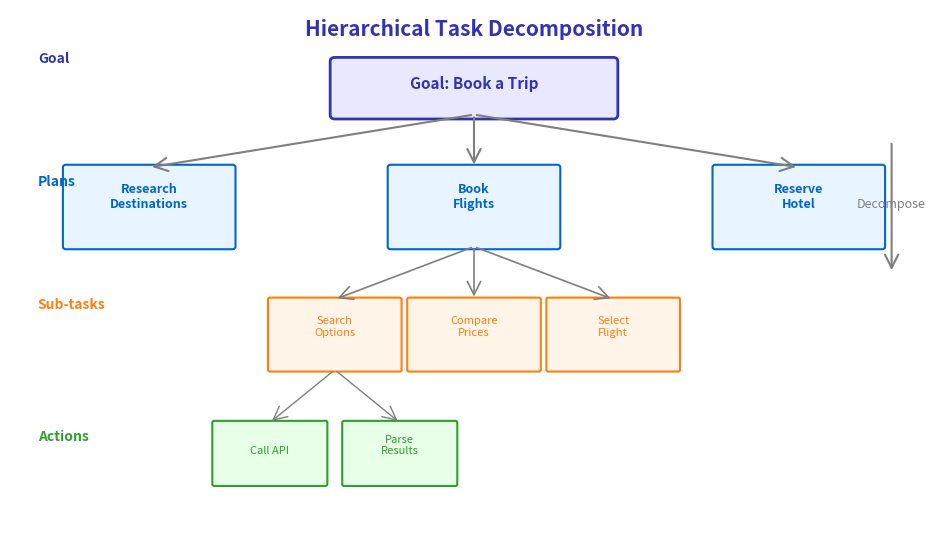

Source code (Python): (Note: this script raises an exception after producing the figure.)
"""
Hierarchical Planning Diagram
Week 4 - Planning and Reasoning
Shows task decomposition from high-level goals to executable actions
"""

from pathlib import Path

import matplotlib.patches as mpatches
import matplotlib.pyplot as plt
import numpy as np
from matplotlib.patches import FancyArrowPatch, FancyBboxPatch

plt.rcParams.update(
    {
        "font.size": 24,
        "axes.labelsize": 24,
        "axes.titlesize": 26,
        "xtick.labelsize": 22,
        "ytick.labelsize": 22,
        "legend.fontsize": 22,
        "figure.figsize": (10, 6),
        "figure.dpi": 150,
        "font.family": "sans-serif",
    }
)

MLPURPLE = "#3333B2"
MLLAVENDER = "#ADADE0"
MLBLUE = "#0066CC"
MLORANGE = "#FF7F0E"
MLGREEN = "#2CA02C"
MLRED = "#D62728"
MLGRAY = "#7F7F7F"

fig, ax = plt.subplots(figsize=(10, 6))
ax.set_xlim(0, 10)
ax.set_ylim(0, 6)
ax.axis("off")

ax.text(
    5,
    5.7,
    "Hierarchical Task Decomposition",
    fontsize=15,
    fontweight="bold",
    ha="center",
    color=MLPURPLE,
)

# Level 0: Goal
goal_box = FancyBboxPatch(
    (3.5, 4.8),
    3.0,
    0.6,
    boxstyle="round,pad=0.05",
    facecolor="#E8E8FF",
    edgecolor=MLPURPLE,
    linewidth=2,
)
ax.add_patch(goal_box)
ax.text(5, 5.1, "Goal: Book a Trip", fontsize=11, ha="center", fontweight="bold", color=MLPURPLE)

# Level 1: High-level plans
level1_tasks = [
    ("Research\nDestinations", 1.5, MLBLUE),
    ("Book\nFlights", 5.0, MLBLUE),
    ("Reserve\nHotel", 8.5, MLBLUE),
]

for name, x, color in level1_tasks:
    box = FancyBboxPatch(
        (x - 0.9, 3.3),
        1.8,
        0.9,
        boxstyle="round,pad=0.03",
        facecolor="#E8F4FF",
        edgecolor=color,
        linewidth=1.5,
    )
    ax.add_patch(box)
    ax.text(x, 3.75, name, fontsize=9, ha="center", color=color, fontweight="bold")

    # Arrow from goal
    ax.annotate(
        "", xy=(x, 4.2), xytext=(5, 4.8), arrowprops=dict(arrowstyle="->", color=MLGRAY, lw=1.5)
    )

# Level 2: Sub-tasks (for "Book Flights")
level2_tasks = [
    ("Search\nOptions", 3.5, MLORANGE),
    ("Compare\nPrices", 5.0, MLORANGE),
    ("Select\nFlight", 6.5, MLORANGE),
]

for name, x, color in level2_tasks:
    box = FancyBboxPatch(
        (x - 0.7, 1.9),
        1.4,
        0.8,
        boxstyle="round,pad=0.02",
        facecolor="#FFF4E8",
        edgecolor=color,
        linewidth=1.5,
    )
    ax.add_patch(box)
    ax.text(x, 2.3, name, fontsize=8, ha="center", color=color)

    # Arrow from parent
    ax.annotate(
        "", xy=(x, 2.7), xytext=(5.0, 3.3), arrowprops=dict(arrowstyle="->", color=MLGRAY, lw=1.2)
    )

# Level 3: Actions (for "Search Options")
level3_actions = [("Call API", 2.8, MLGREEN), ("Parse\nResults", 4.2, MLGREEN)]

for name, x, color in level3_actions:
    box = FancyBboxPatch(
        (x - 0.6, 0.6),
        1.2,
        0.7,
        boxstyle="round,pad=0.02",
        facecolor="#E8FFE8",
        edgecolor=color,
        linewidth=1.5,
    )
    ax.add_patch(box)
    ax.text(x, 0.95, name, fontsize=8, ha="center", color=color)

    # Arrow from parent
    ax.annotate(
        "", xy=(x, 1.3), xytext=(3.5, 1.9), arrowprops=dict(arrowstyle="->", color=MLGRAY, lw=1)
    )

# Level labels
levels = [
    ("Goal", 5.4, MLPURPLE),
    ("Plans", 4.0, MLBLUE),
    ("Sub-tasks", 2.6, MLORANGE),
    ("Actions", 1.1, MLGREEN),
]

for name, y, color in levels:
    ax.text(0.3, y, name, fontsize=10, ha="left", color=color, fontweight="bold")

# Annotations
ax.text(9.5, 3.75, "Decompose", fontsize=9, ha="center", color=MLGRAY, style="italic")
ax.annotate(
    "", xy=(9.5, 3.0), xytext=(9.5, 4.5), arrowprops=dict(arrowstyle="->", color=MLGRAY, lw=1.5)
)

plt.tight_layout()
plt.savefig(
    Path(__file__).parent / "chart.pdf",
    dpi=300,
    bbox_inches="tight",
    facecolor="white",
    edgecolor="none",
)
plt.close()
print(f"Chart saved to {Path(__file__).parent / 'chart.pdf'}")
